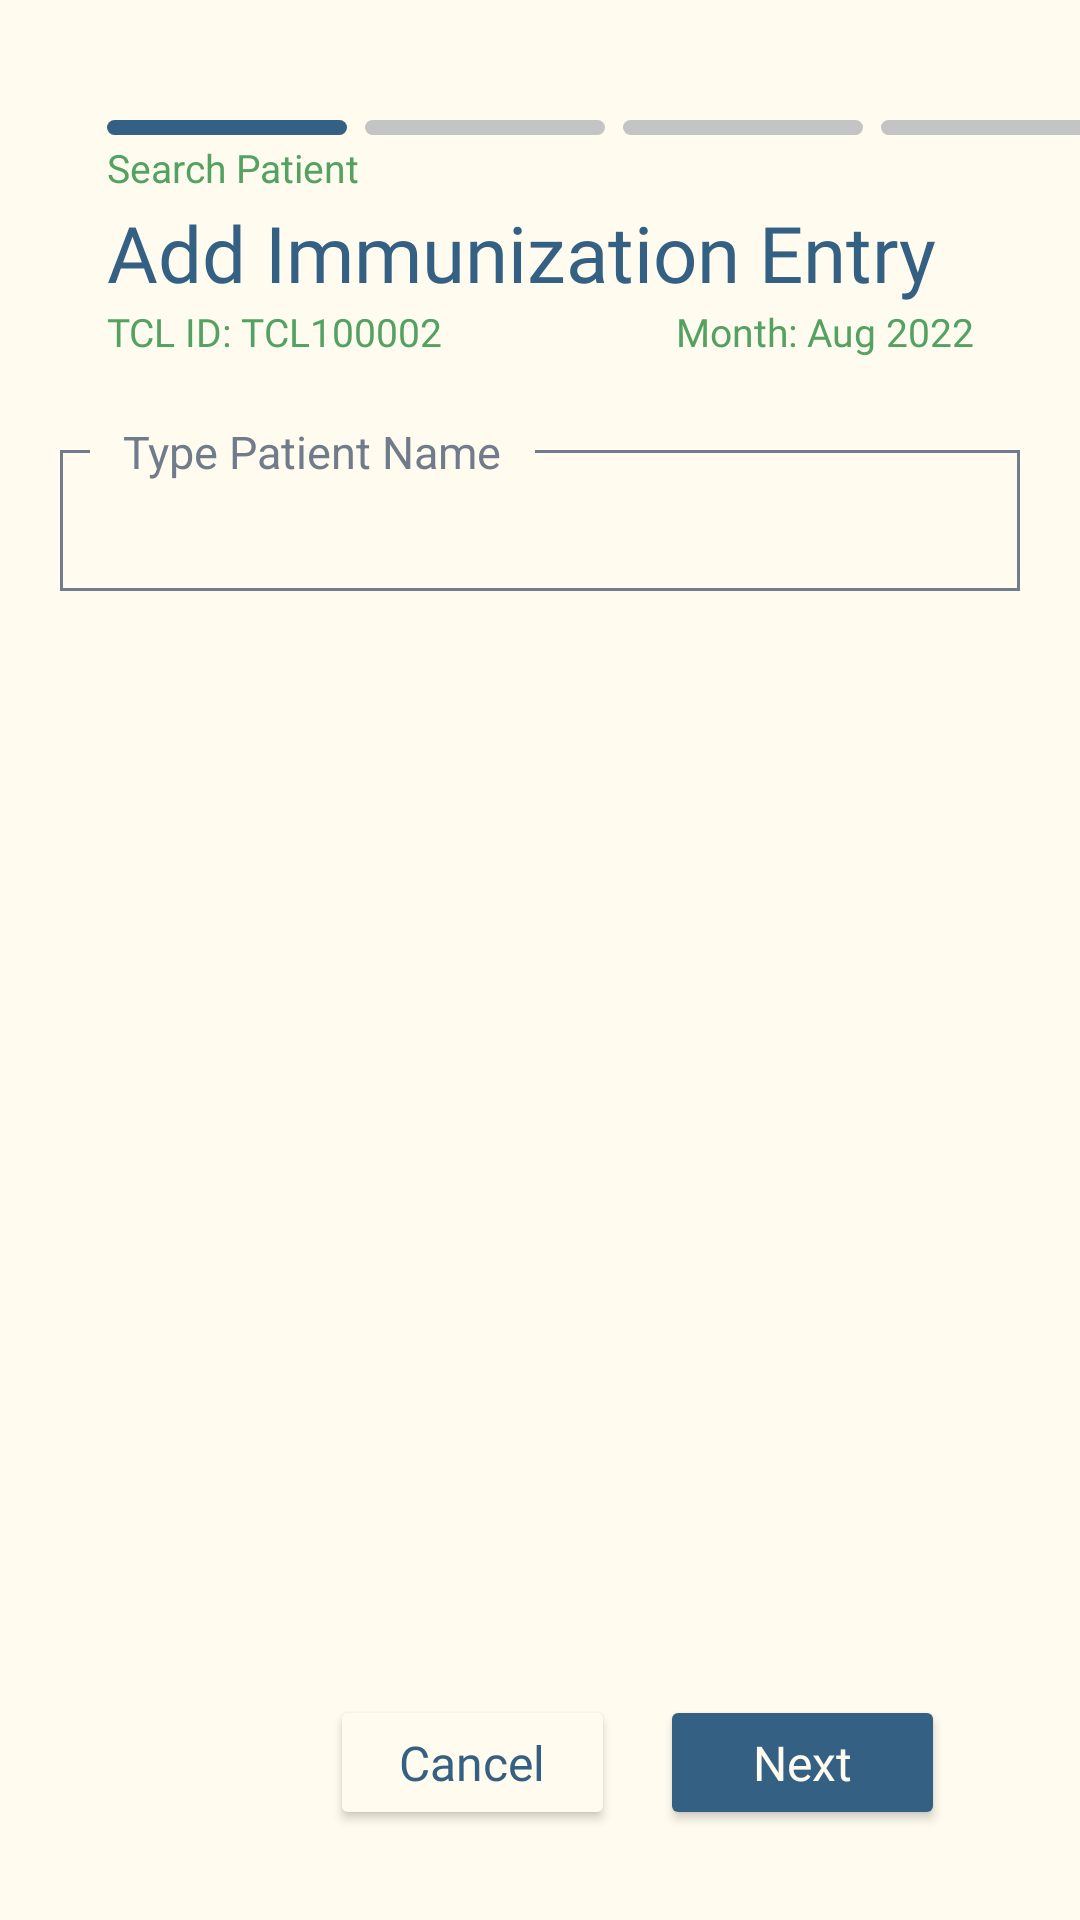

Write the Android layout XML for this screen, with the resource values it uses.
<!-- AndroidManifest.xml: application theme Theme.Design.NoActionBar -->
<!-- res/layout/activity_addtcl0.xml -->
<?xml version="1.0" encoding="utf-8"?>
<androidx.constraintlayout.widget.ConstraintLayout xmlns:android="http://schemas.android.com/apk/res/android"
    xmlns:app="http://schemas.android.com/apk/res-auto"
    xmlns:tools="http://schemas.android.com/tools"
    android:id="@+id/constraintLayout"
    android:layout_width="match_parent"
    android:layout_height="match_parent"
    android:background="@color/theme_cream"
    tools:context=".AddtclActivity">

    <LinearLayout
        android:id="@+id/tclBars0"
        android:layout_width="match_parent"
        android:layout_height="wrap_content"
        android:layout_marginTop="40dp"
        app:layout_constraintTop_toTopOf="parent"
        tools:ignore="MissingConstraints">

        <View
            android:layout_width="80dp"
            android:layout_height="5.1dp"
            android:layout_marginLeft="35.6dp"
            android:layout_marginRight="6dp"
            android:background="@drawable/bar"
            android:backgroundTint="@color/theme_blue"
            android:outlineAmbientShadowColor="@color/black"
            android:outlineSpotShadowColor="@color/black"
            app:layout_constraintLeft_toLeftOf="parent"
            app:layout_constraintTop_toTopOf="parent"
            tools:ignore="MissingConstraints" />

        <View
            android:layout_width="80dp"
            android:layout_height="5.1dp"
            android:layout_marginRight="6dp"
            android:background="@drawable/bar"
            android:outlineAmbientShadowColor="@color/black"
            android:outlineSpotShadowColor="@color/black"
            app:layout_constraintTop_toTopOf="parent"
            tools:ignore="MissingConstraints" />

        <View
            android:layout_width="80dp"
            android:layout_height="5.1dp"
            android:layout_marginRight="6dp"
            android:background="@drawable/bar"
            android:outlineAmbientShadowColor="@color/black"
            android:outlineSpotShadowColor="@color/black"
            app:layout_constraintTop_toTopOf="parent"
            tools:ignore="MissingConstraints" />

        <View
            android:layout_width="80dp"
            android:layout_height="5.1dp"
            android:layout_marginRight="6dp"
            android:background="@drawable/bar"
            android:outlineAmbientShadowColor="@color/black"
            android:outlineSpotShadowColor="@color/black"
            app:layout_constraintTop_toTopOf="parent"
            tools:ignore="MissingConstraints" />

    </LinearLayout>

    <LinearLayout
        android:layout_width="match_parent"
        android:layout_height="wrap_content"
        android:layout_marginLeft="35.6dp"
        android:layout_marginRight="35.6dp"
        android:orientation="vertical"
        app:layout_constraintLeft_toLeftOf="parent"
        app:layout_constraintTop_toBottomOf="@id/tclBars0"
        tools:ignore="MissingConstraints">

        <TextView
            android:layout_width="wrap_content"
            android:layout_height="wrap_content"
            android:layout_marginTop="2dp"
            android:text="Search Patient"
            android:textColor="@color/theme_green"
            android:textSize="13dp" />

        <TextView
            android:layout_width="wrap_content"
            android:layout_height="wrap_content"
            android:layout_marginTop="2dp"
            android:fontFamily="@font/worksans_semibold"
            android:text="Add Immunization Entry"
            android:textColor="@color/theme_blue"
            android:textSize="26dp" />

        <LinearLayout
            android:layout_width="match_parent"
            android:layout_height="wrap_content"
            android:textAlignment="gravity">

            <TextView
                android:id="@+id/tv_tcl_id0"
                android:layout_width="wrap_content"
                android:layout_height="wrap_content"
                android:text="TCL ID: TCL100002"
                android:fontFamily="@font/worksans_bold"
                android:textColor="@color/theme_green"
                android:gravity="left"
                android:textSize="13dp" />
            <TextView
                android:id="@+id/tv_tcl_month0"
                android:layout_width="match_parent"
                android:layout_height="wrap_content"
                android:text="Month: Aug 2022"
                android:fontFamily="@font/worksans_bold"
                android:textColor="@color/theme_green"
                android:textAlignment="viewEnd"
                android:textSize="13dp" />

        </LinearLayout>

    </LinearLayout>

    <AutoCompleteTextView
        android:id="@+id/autocomp_tcl_searchpatient"
        style="@style/Input"
        android:layout_width="320dp"
        android:layout_height="47dp"
        android:layout_marginTop="150dp"
        android:background="@drawable/inputbox"
        android:inputType="text"
        android:textSize="18dp"
        android:textColor="@color/black"
        app:layout_constraintTop_toBottomOf="@id/tclBars0"
        app:layout_constraintLeft_toLeftOf="parent"
        app:layout_constraintRight_toRightOf="parent"
        app:layout_constraintTop_toTopOf="parent" />
    <TextView
        android:layout_width="wrap_content"
        android:layout_height="wrap_content"
        android:layout_marginLeft="10dp"
        android:layout_marginTop="-10dp"
        android:background="@color/theme_cream"
        android:text="   Type Patient Name   "
        android:textColor="@color/light_gray"
        android:textSize="15dp"
        app:layout_constraintLeft_toLeftOf="@id/autocomp_tcl_searchpatient"
        app:layout_constraintTop_toTopOf="@id/autocomp_tcl_searchpatient" />

    <LinearLayout
        android:layout_width="wrap_content"
        android:layout_height="wrap_content"
        android:layout_marginBottom="30dp"
        android:gravity="end"
        android:orientation="horizontal"
        app:layout_constraintBottom_toBottomOf="parent"
        app:layout_constraintRight_toRightOf="parent"
        tools:ignore="MissingConstraints">

        <Button
            android:id="@+id/btn_tcl_cancel"
            style="@style/NoCorner"
            android:layout_width="95dp"
            android:layout_height="45dp"
            android:layout_marginRight="15dp"
            android:backgroundTint="@color/theme_cream"
            android:fontFamily="@font/worksans_semibold"
            android:text="Cancel"
            android:textAlignment="center"
            android:textAllCaps="false"
            android:textColor="@color/theme_blue"
            android:textSize="16dp"
            app:layout_constraintBottom_toBottomOf="parent"
            app:layout_constraintRight_toRightOf="parent" />

        <Button
            android:id="@+id/btn_tcl_next1"
            style="@style/NoCorner"
            android:layout_width="95dp"
            android:layout_height="45dp"
            android:layout_marginRight="45dp"
            android:backgroundTint="#346083"
            android:fontFamily="@font/worksans_semibold"
            android:text="Next"
            android:textAlignment="center"
            android:textAllCaps="false"
            android:textColor="#FFFBEE"
            android:textSize="16dp"
            app:layout_constraintBottom_toBottomOf="parent"
            app:layout_constraintRight_toRightOf="parent" />
    </LinearLayout>

</androidx.constraintlayout.widget.ConstraintLayout>
<!-- resources referenced by this layout -->
<resources>
  <color name="black">#FF000000</color>
  <color name="light_gray">#707C8B</color>
  <color name="theme_blue">#346083</color>
  <color name="theme_cream">#FFFBEE</color>
  <color name="theme_green">#53A262</color>
  <!-- drawable bar (drawable) -->
  <?xml version="1.0" encoding="utf-8"?>
  <selector xmlns:android="http://schemas.android.com/apk/res/android">
  
      <item>
          <shape android:shape="rectangle">
              <solid android:color="@color/theme_gray"/>
              <stroke android:width="0dp"/>
              <corners android:radius="500dp"/>
          </shape>
      </item>
  
  </selector>
  <!-- drawable inputbox (drawable) -->
  <?xml version="1.0" encoding="utf-8"?>
  <selector xmlns:android="http://schemas.android.com/apk/res/android">
      <item>
          <shape android:shape="rectangle">
              <stroke android:width="1dp" android:color="@color/theme_darkgray"/>
              <padding android:left="15dp" android:right="15dp" android:top="5dp" android:bottom="5dp"/>
          </shape>
      </item>
  </selector>
  <style name="Input" parent="Widget.Design.TextInputLayout">
          <item name="cornerRadius">0dp</item>
          <item name="strokeColor">#c3c6ca</item>
          <item name="strokeWidth">1dp</item>
      </style>
  <style name="NoCorner" parent="Widget.AppCompat.ActionBar">
          <item name="cornerRadius">0dp</item>
      </style>
  <color name="theme_gray">#C4C4C4</color>
  <color name="theme_darkgray">#707C8B</color>
</resources>
